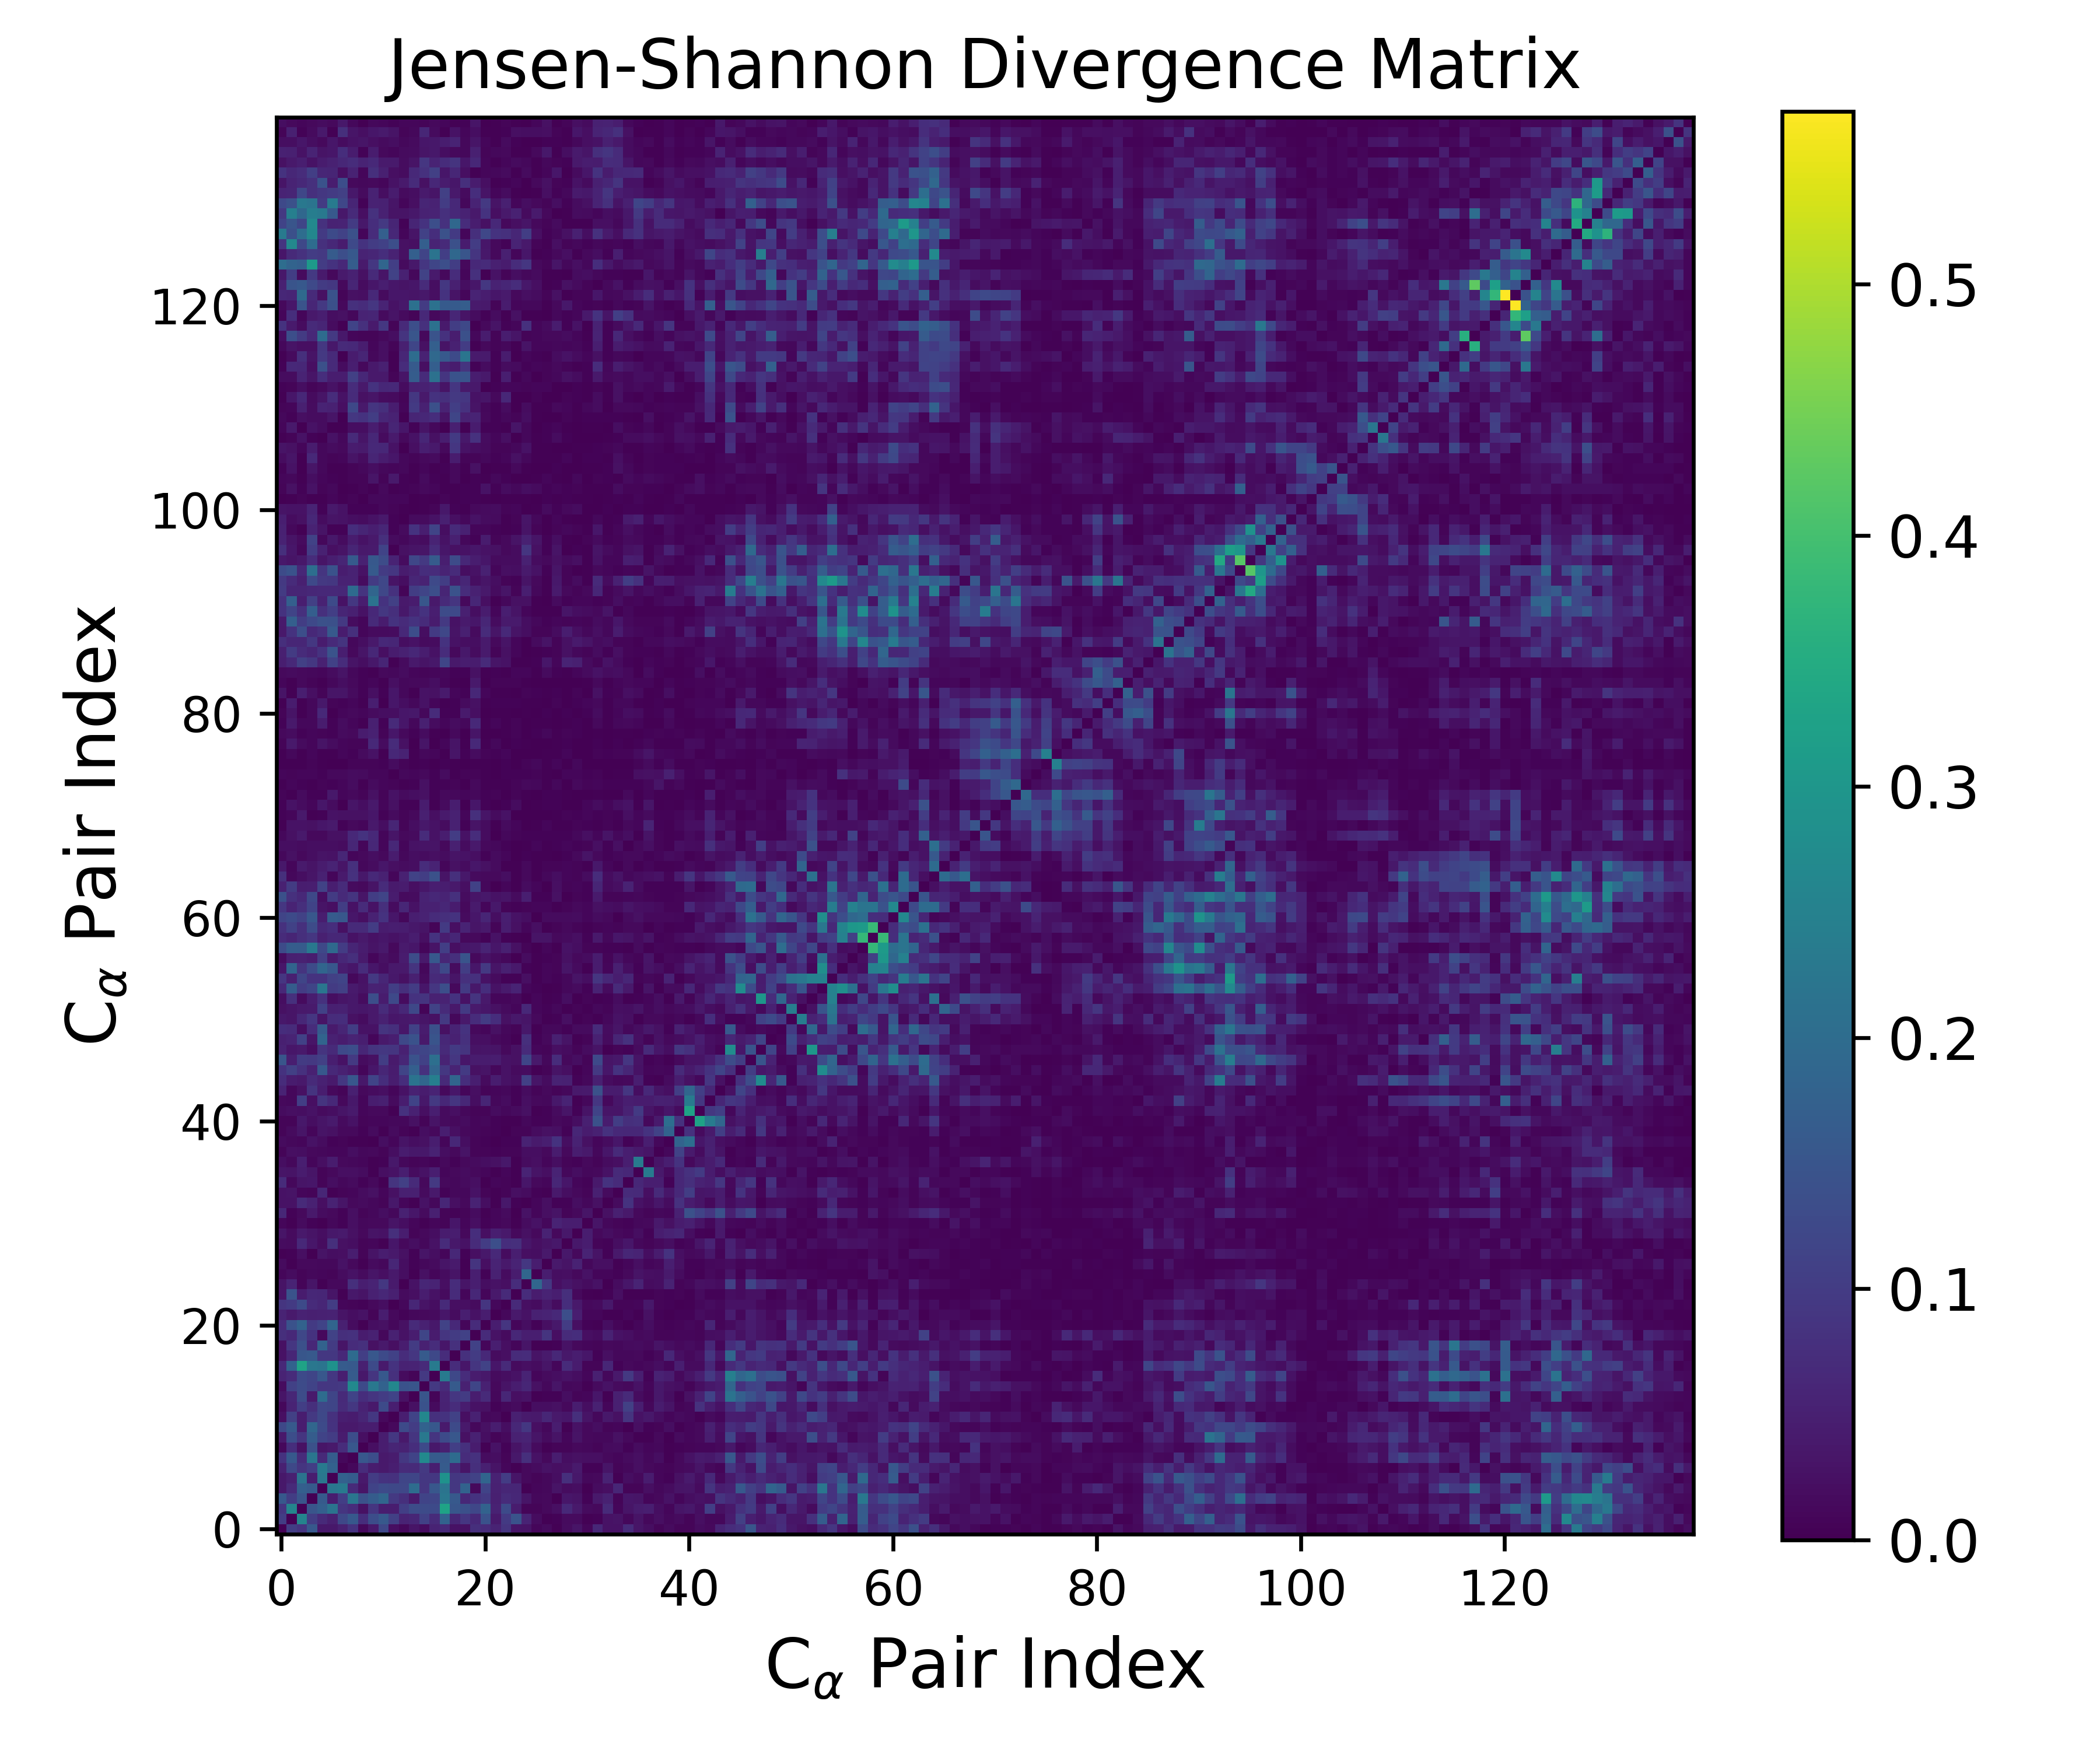

Data behind this chart, as committed beside it:
0.000000000000000000e+00, 1.028007049398419193e-01, 8.787051016238422996e-02, 1.570802056061203211e-01, 3.559605196451644249e-02, 3.695369409863599047e-02, 5.286178314425727526e-02, 8.427917878716756350e-02, 1.285810388673669022e-02, 3.843163200334542146e-02, 1.226149042096676411e-01, 2.439276687462272816e-02, 1.306811828819254805e-02, 3.274436850054283921e-02, 1.929013029880516372e-02, 5.702968148543632182e-02, 6.539260357267204227e-02, 2.709120700985369681e-02, 2.664013325001200402e-02, 7.631226907028018647e-02, 6.975802217988318066e-02, 5.755224508014843143e-02, 8.682297882269739142e-02, 3.331088472652665722e-02
1.028007049398419193e-01, 0.000000000000000000e+00, 2.570104939530318822e-01, 1.040787252465709412e-01, 6.758768473346685179e-02, 4.901829443220671184e-02, 1.227207447642230803e-01, 1.570114887794522573e-01, 7.398823042815624862e-02, 1.340862956631246605e-01, 1.584695969673879379e-01, 1.087367286641871822e-01, 5.767825856473939028e-02, 6.190405023723216660e-02, 1.102624269826720932e-01, 6.904869223209092466e-02, 1.779174955454155271e-01, 6.162416087959330518e-02, 8.915094537744008840e-02, 6.470034411929262430e-02, 1.440578640545855382e-01, 4.083792901729516728e-02, 9.683022643803650131e-02, 1.465475256550405891e-01
8.787051016238422996e-02, 2.570104939530318822e-01, 0.000000000000000000e+00, 1.496792282609432645e-01, 1.725058494846754276e-01, 2.169902845210023301e-01, 8.875889565963131222e-02, 7.259255532468741889e-02, 2.655536022815637234e-02, 8.667395225322657715e-02, 4.643324409893506699e-02, 4.567291341595117876e-02, 1.045300250855846491e-01, 1.331741567425266393e-01, 1.308265100121985547e-01, 1.281738979302389225e-01, 3.291643574139939132e-01, 1.524012867678502803e-01, 1.394836713609496071e-01, 1.215798882566318934e-01, 1.780107522430930123e-01, 5.532266043183705490e-02, 1.288078106739288520e-01, 4.434946341793293001e-02
1.570802056061203211e-01, 1.040787252465709412e-01, 1.496792282609432645e-01, 0.000000000000000000e+00, 1.610124058323891827e-01, 4.458878298548273056e-02, 1.053978729868936953e-01, 2.226587566474242386e-01, 1.415780752651895347e-01, 1.646071940133448375e-01, 1.868252215144518003e-01, 9.502464860045621575e-02, 7.609643642035186784e-02, 4.019062184338811211e-02, 1.136868526937325208e-01, 1.195989356342525151e-01, 2.251526077894041022e-01, 1.584605609195434417e-01, 6.257463863932075099e-02, 8.441247295595852296e-02, 9.721352901463209406e-02, 5.089861629804091209e-02, 6.996800494668842241e-02, 6.393380671199000442e-02
3.559605196451644249e-02, 6.758768473346685179e-02, 1.725058494846754276e-01, 1.610124058323891827e-01, 0.000000000000000000e+00, 2.257535452676733556e-01, 2.339493891307911910e-01, 6.677688718564564474e-02, 3.156849788060301504e-02, 1.151340583411691598e-01, 1.274588824030564171e-01, 1.231411737068093815e-01, 1.199907928661739231e-01, 2.008230161418499971e-01, 9.098004331772309439e-02, 1.552259236206283699e-01, 2.185591101926431523e-01, 9.305041453368445570e-02, 1.798586384973143992e-01, 1.395253686985304352e-02, 1.144837929552611211e-01, 5.195546203014184822e-02, 6.163098389813230493e-02, 6.020725892204620289e-02
3.695369409863599047e-02, 4.901829443220671184e-02, 2.169902845210023301e-01, 4.458878298548273056e-02, 2.257535452676733556e-01, 0.000000000000000000e+00, 1.771089316321811380e-01, 1.644973650893655770e-01, 3.842830709590180915e-02, 1.020244177825206516e-01, 8.425863738878192066e-02, 8.000162527998913586e-02, 1.189484861677932714e-01, 1.180744571617756561e-01, 9.188523092904345158e-02, 9.141552546334620610e-02, 2.904617283070819456e-01, 9.156984772257295568e-02, 9.878276294769688937e-02, 1.127908833185664456e-01, 1.822851387308478399e-01, 5.535267551731460484e-02, 1.000853138361912364e-01, 3.172071082401645842e-02
5.286178314425727526e-02, 1.227207447642230803e-01, 8.875889565963131222e-02, 1.053978729868936953e-01, 2.339493891307911910e-01, 1.771089316321811380e-01, 0.000000000000000000e+00, 1.260320827075329941e-02, 7.163879503773185053e-02, 4.396802593176954432e-02, 3.813444240607384572e-02, 4.766234891185498757e-02, 6.893085734328249781e-02, 6.710035522601742741e-02, 9.414508248140390778e-02, 4.734495596584745170e-02, 1.626331207573520343e-01, 6.638931721133296826e-02, 3.288015896625463147e-02, 7.759082587142207554e-02, 4.914145219711078816e-02, 3.000464390614370966e-02, 9.212320902949624329e-03, 2.955940629621637162e-03
8.427917878716756350e-02, 1.570114887794522573e-01, 7.259255532468741889e-02, 2.226587566474242386e-01, 6.677688718564564474e-02, 1.644973650893655770e-01, 1.260320827075329941e-02, 0.000000000000000000e+00, 1.534017695175868834e-01, 1.346229086281029996e-01, 3.973677655968764488e-02, 4.397225881700715655e-02, 9.286968906410257574e-02, 1.151641988256789928e-01, 2.706050858634120315e-01, 1.635585539116803377e-01, 1.581304772127629932e-01, 1.994562347159947180e-01, 7.238730695354093914e-02, 8.116102072243723542e-02, 1.994350856835428940e-02, 2.093115338747241969e-02, 8.626434914503405826e-03, 3.669937146101791975e-02
1.285810388673669022e-02, 7.398823042815624862e-02, 2.655536022815637234e-02, 1.415780752651895347e-01, 3.156849788060301504e-02, 3.842830709590180915e-02, 7.163879503773185053e-02, 1.534017695175868834e-01, 0.000000000000000000e+00, 2.427058791534003959e-02, 4.653331152002548182e-02, 5.862454548508040653e-02, 5.507149268152584931e-02, 7.417959790114041219e-02, 1.274730837605807798e-01, 3.640739535611773464e-02, 4.912289868111093666e-02, 1.059946175839173305e-01, 7.789124955310627874e-02, 4.331485316246855288e-02, 3.971765856238740865e-03, 2.688962959494923394e-02, 5.353970973039975413e-03, 3.017215827735214573e-02
3.843163200334542146e-02, 1.340862956631246605e-01, 8.667395225322657715e-02, 1.646071940133448375e-01, 1.151340583411691598e-01, 1.020244177825206516e-01, 4.396802593176954432e-02, 1.346229086281029996e-01, 2.427058791534003959e-02, 0.000000000000000000e+00, 4.539918743743903695e-02, 9.269551944569841273e-02, 3.785493413907326660e-02, 8.871209353883292847e-02, 2.280755478498880107e-01, 8.720545726049373780e-02, 1.268286998399645038e-01, 1.543773961792132554e-01, 2.450970891089439968e-02, 5.136278182969725853e-02, 2.208803153351228399e-02, 7.387952102312782959e-03, 1.372440726367514519e-02, 5.168653012266268693e-02
1.226149042096676411e-01, 1.584695969673879379e-01, 4.643324409893506699e-02, 1.868252215144518003e-01, 1.274588824030564171e-01, 8.425863738878192066e-02, 3.813444240607384572e-02, 3.973677655968764488e-02, 4.653331152002548182e-02, 4.539918743743903695e-02, 0.000000000000000000e+00, 1.354648812447110766e-02, 1.267425559430197246e-01, 1.001238432254529659e-01, 1.783925545677398639e-01, 1.561476532005030560e-01, 4.031130440814325450e-02, 1.284181884963172537e-01, 3.843526543916086363e-02, 1.173948037487541896e-02, 2.558423559710442177e-02, 4.456905444418749612e-02, 2.140087368368990065e-02, 6.253916606504215936e-02
2.439276687462272816e-02, 1.087367286641871822e-01, 4.567291341595117876e-02, 9.502464860045621575e-02, 1.231411737068093815e-01, 8.000162527998913586e-02, 4.766234891185498757e-02, 4.397225881700715655e-02, 5.862454548508040653e-02, 9.269551944569841273e-02, 1.354648812447110766e-02, 0.000000000000000000e+00, 4.830118912084061661e-02, 1.145533829863669001e-01, 2.630722823786085240e-01, 7.809508668817900789e-02, 8.408851172632458848e-02, 1.105632547138767491e-01, 2.333101616566735786e-02, 5.152264570974773167e-02, 1.181034235677871740e-02, 1.480919336694566657e-02, 2.016438315111794902e-03, 5.076371770165831465e-02
1.306811828819254805e-02, 5.767825856473939028e-02, 1.045300250855846491e-01, 7.609643642035186784e-02, 1.199907928661739231e-01, 1.189484861677932714e-01, 6.893085734328249781e-02, 9.286968906410257574e-02, 5.507149268152584931e-02, 3.785493413907326660e-02, 1.267425559430197246e-01, 4.830118912084061661e-02, 0.000000000000000000e+00, 2.613560771338546002e-02, 1.435914612515755140e-01, 1.721229286033476580e-02, 5.443746365852218660e-02, 7.284479066456915619e-02, 4.573277179141387039e-02, 2.690068066560976148e-02, 2.520809584395278247e-02, 4.698028102736130293e-03, 1.318918848905727831e-02, 1.670879401792101093e-02
3.274436850054283921e-02, 6.190405023723216660e-02, 1.331741567425266393e-01, 4.019062184338811211e-02, 2.008230161418499971e-01, 1.180744571617756561e-01, 6.710035522601742741e-02, 1.151641988256789928e-01, 7.417959790114041219e-02, 8.871209353883292847e-02, 1.001238432254529659e-01, 1.145533829863669001e-01, 2.613560771338546002e-02, 0.000000000000000000e+00, 1.498013972742196775e-01, 7.396526270345230199e-03, 5.566220821646540584e-02, 9.015942579367519638e-02, 9.895509344435200749e-02, 4.490840397142057544e-02, 6.698657119969217422e-02, 1.125472959840231706e-02, 6.085287469645432601e-02, 2.301202850422604668e-02
1.929013029880516372e-02, 1.102624269826720932e-01, 1.308265100121985547e-01, 1.136868526937325208e-01, 9.098004331772309439e-02, 9.188523092904345158e-02, 9.414508248140390778e-02, 2.706050858634120315e-01, 1.274730837605807798e-01, 2.280755478498880107e-01, 1.783925545677398639e-01, 2.630722823786085240e-01, 1.435914612515755140e-01, 1.498013972742196775e-01, 0.000000000000000000e+00, 9.481351459110985702e-02, 6.711956127637921932e-02, 1.601093379280257023e-01, 5.261841536545816544e-02, 1.179581117159315962e-01, 5.183120464568857083e-02, 1.374840979461683897e-02, 3.083354101410751280e-02, 4.564982200160642295e-02
5.702968148543632182e-02, 6.904869223209092466e-02, 1.281738979302389225e-01, 1.195989356342525151e-01, 1.552259236206283699e-01, 9.141552546334620610e-02, 4.734495596584745170e-02, 1.635585539116803377e-01, 3.640739535611773464e-02, 8.720545726049373780e-02, 1.561476532005030560e-01, 7.809508668817900789e-02, 1.721229286033476580e-02, 7.396526270345230199e-03, 9.481351459110985702e-02, 0.000000000000000000e+00, 2.315576819356088834e-01, 1.223461964956089887e-01, 7.137318356934427288e-02, 4.423411305404394839e-02, 3.761145358479867779e-02, 1.594880539355145177e-02, 2.138666066815678168e-02, 2.740411455269371396e-02
6.539260357267204227e-02, 1.779174955454155271e-01, 3.291643574139939132e-01, 2.251526077894041022e-01, 2.185591101926431523e-01, 2.904617283070819456e-01, 1.626331207573520343e-01, 1.581304772127629932e-01, 4.912289868111093666e-02, 1.268286998399645038e-01, 4.031130440814325450e-02, 8.408851172632458848e-02, 5.443746365852218660e-02, 5.566220821646540584e-02, 6.711956127637921932e-02, 2.315576819356088834e-01, 0.000000000000000000e+00, 7.302194605213861711e-02, 3.469278621243573196e-02, 8.679714044111244697e-02, 1.123282457552964297e-01, 3.525509968566910290e-02, 6.879189669982535560e-02, 1.673216441264442633e-02
2.709120700985369681e-02, 6.162416087959330518e-02, 1.524012867678502803e-01, 1.584605609195434417e-01, 9.305041453368445570e-02, 9.156984772257295568e-02, 6.638931721133296826e-02, 1.994562347159947180e-01, 1.059946175839173305e-01, 1.543773961792132554e-01, 1.284181884963172537e-01, 1.105632547138767491e-01, 7.284479066456915619e-02, 9.015942579367519638e-02, 1.601093379280257023e-01, 1.223461964956089887e-01, 7.302194605213861711e-02, 0.000000000000000000e+00, 7.824354552161083554e-02, 9.802906057091523295e-02, 6.445766740651016902e-02, 1.904102712159730371e-02, 2.401232539169629795e-02, 6.991401228173124704e-02
2.664013325001200402e-02, 8.915094537744008840e-02, 1.394836713609496071e-01, 6.257463863932075099e-02, 1.798586384973143992e-01, 9.878276294769688937e-02, 3.288015896625463147e-02, 7.238730695354093914e-02, 7.789124955310627874e-02, 2.450970891089439968e-02, 3.843526543916086363e-02, 2.333101616566735786e-02, 4.573277179141387039e-02, 9.895509344435200749e-02, 5.261841536545816544e-02, 7.137318356934427288e-02, 3.469278621243573196e-02, 7.824354552161083554e-02, 0.000000000000000000e+00, 1.103505537068464604e-01, 9.069805110683507726e-03, 4.848418881403260966e-02, 2.421301017002133737e-02, 1.022622539850866208e-02
7.631226907028018647e-02, 6.470034411929262430e-02, 1.215798882566318934e-01, 8.441247295595852296e-02, 1.395253686985304352e-02, 1.127908833185664456e-01, 7.759082587142207554e-02, 8.116102072243723542e-02, 4.331485316246855288e-02, 5.136278182969725853e-02, 1.173948037487541896e-02, 5.152264570974773167e-02, 2.690068066560976148e-02, 4.490840397142057544e-02, 1.179581117159315962e-01, 4.423411305404394839e-02, 8.679714044111244697e-02, 9.802906057091523295e-02, 1.103505537068464604e-01, 0.000000000000000000e+00, 7.102511495662960916e-02, 2.817058970476806271e-02, 1.753105115994512200e-02, 6.416721722581474052e-02
6.975802217988318066e-02, 1.440578640545855382e-01, 1.780107522430930123e-01, 9.721352901463209406e-02, 1.144837929552611211e-01, 1.822851387308478399e-01, 4.914145219711078816e-02, 1.994350856835428940e-02, 3.971765856238740865e-03, 2.208803153351228399e-02, 2.558423559710442177e-02, 1.181034235677871740e-02, 2.520809584395278247e-02, 6.698657119969217422e-02, 5.183120464568857083e-02, 3.761145358479867779e-02, 1.123282457552964297e-01, 6.445766740651016902e-02, 9.069805110683507726e-03, 7.102511495662960916e-02, 0.000000000000000000e+00, 4.654857449946956521e-02, 8.762862724183895224e-02, 1.002208798316387567e-02
5.755224508014843143e-02, 4.083792901729516728e-02, 5.532266043183705490e-02, 5.089861629804091209e-02, 5.195546203014184822e-02, 5.535267551731460484e-02, 3.000464390614370966e-02, 2.093115338747241969e-02, 2.688962959494923394e-02, 7.387952102312782959e-03, 4.456905444418749612e-02, 1.480919336694566657e-02, 4.698028102736130293e-03, 1.125472959840231706e-02, 1.374840979461683897e-02, 1.594880539355145177e-02, 3.525509968566910290e-02, 1.904102712159730371e-02, 4.848418881403260966e-02, 2.817058970476806271e-02, 4.654857449946956521e-02, 0.000000000000000000e+00, 1.309404321542804832e-02, 3.834811273149505567e-02
8.682297882269739142e-02, 9.683022643803650131e-02, 1.288078106739288520e-01, 6.996800494668842241e-02, 6.163098389813230493e-02, 1.000853138361912364e-01, 9.212320902949624329e-03, 8.626434914503405826e-03, 5.353970973039975413e-03, 1.372440726367514519e-02, 2.140087368368990065e-02, 2.016438315111794902e-03, 1.318918848905727831e-02, 6.085287469645432601e-02, 3.083354101410751280e-02, 2.138666066815678168e-02, 6.879189669982535560e-02, 2.401232539169629795e-02, 2.421301017002133737e-02, 1.753105115994512200e-02, 8.762862724183895224e-02, 1.309404321542804832e-02, 0.000000000000000000e+00, 6.777729852922845244e-02
3.331088472652665722e-02, 1.465475256550405891e-01, 4.434946341793293001e-02, 6.393380671199000442e-02, 6.020725892204620289e-02, 3.172071082401645842e-02, 2.955940629621637162e-03, 3.669937146101791975e-02, 3.017215827735214573e-02, 5.168653012266268693e-02, 6.253916606504215936e-02, 5.076371770165831465e-02, 1.670879401792101093e-02, 2.301202850422604668e-02, 4.564982200160642295e-02, 2.740411455269371396e-02, 1.673216441264442633e-02, 6.991401228173124704e-02, 1.022622539850866208e-02, 6.416721722581474052e-02, 1.002208798316387567e-02, 3.834811273149505567e-02, 6.777729852922845244e-02, 0.000000000000000000e+00
2.939638399527040938e-02, 5.707589511700940366e-02, 7.501750352671541014e-03, 3.134052084524017318e-02, 3.105850995115468170e-03, 1.390656677360493747e-02, 1.339842196043194295e-02, 7.699431309649687472e-02, 4.727218108902185578e-02, 5.766645043948264576e-02, 9.242923731122153208e-02, 4.062074866934434897e-02, 1.497132460708140234e-03, 2.706782879691779775e-02, 6.171069034623815480e-02, 5.725567520257343612e-02, 2.259357595225548743e-02, 7.155812343198177106e-02, 3.222536733604224046e-02, 4.822855479085514513e-02, 2.060434204231559319e-02, 2.845724830059765884e-02, 2.417770317037465366e-02, 7.202711835542549568e-02
1.046877461905434611e-02, 1.887848591215880376e-02, 7.867683358262224022e-03, 1.193726336565610092e-02, 9.050838364540248968e-03, 6.957227838259033223e-03, 1.998867870090935764e-02, 2.761465205395358807e-02, 1.563802637098896803e-02, 3.233233736478999948e-02, 2.401836065681128840e-02, 3.953637639820625771e-02, 2.086519296618474101e-02, 3.677404818045135540e-03, 2.579975304250023763e-02, 1.075863941743472607e-02, 1.831483901646666773e-02, 2.911816194005042990e-02, 4.083932580005063262e-03, 4.788819197605147238e-02, 4.769614801446894238e-03, 5.267224110854035191e-02, 1.873866429261652339e-02, 4.259448498224816665e-02
1.592525439562848463e-02, 4.310364687183952659e-03, 1.395348367137742851e-02, 1.544405486891154908e-02, 1.297419837628974171e-02, 1.220142027570737808e-02, 2.799481450166384222e-02, 1.360460527257953411e-02, 3.013072952910837796e-03, 1.620443167619830052e-02, 1.256844124685856275e-02, 6.192263621005624635e-02, 2.028869934850511050e-02, 6.016096987328340036e-03, 1.307146976213251731e-02, 1.633839365737772484e-02, 3.315579558329288801e-02, 4.043712846126966409e-02, 3.999356828951378812e-03, 8.512379758275685770e-02, 2.234294046376159720e-02, 5.732375759772092433e-02, 3.816931591515140137e-02, 5.636183089078913161e-02
2.672588113700324376e-03, 5.890317956629115281e-03, 2.310066903304258679e-02, 1.000111940329255359e-03, 2.973256318824519379e-02, 2.085015878610333925e-02, 2.249466150011712393e-02, 4.599802211384412115e-02, 8.319405687354003778e-03, 2.979392338089992612e-02, 4.643775450656113801e-02, 3.985665672908098728e-02, 2.506027106081973668e-02, 5.392151442182435174e-03, 3.114526225215806174e-02, 2.017775245609712900e-02, 1.000341243362900395e-02, 6.301996573523316325e-02, 6.371298826939239372e-03, 2.441891811516658933e-02, 3.634121264005731045e-02, 6.454370217192345605e-02, 1.799603534752567888e-02, 4.754518741535520426e-02
1.883347512454905046e-02, 1.649979233316262173e-02, 6.452655719859430594e-02, 3.522466595329198230e-02, 1.843135658520620931e-02, 7.758364655424399015e-02, 2.620897703497167275e-02, 2.111315470172068706e-02, 6.965607692432986345e-03, 9.102477826818340667e-03, 3.566155807078962795e-03, 3.363501372941984924e-02, 1.409189518219657392e-02, 2.118496760398061105e-02, 1.153155676317257038e-02, 2.727680829789760203e-02, 6.902875793553321648e-02, 3.597837881139337446e-02, 2.717135062706844961e-02, 7.100066091487929054e-02, 1.020846408978872827e-01, 1.368622625772638324e-01, 7.342598598426908207e-02, 7.637188001240564905e-02
3.230135587405144615e-02, 1.700351215994816423e-02, 3.855272507841798341e-02, 2.937493027876825202e-02, 2.167843529851892076e-02, 3.619654435834001455e-02, 4.109681064187541144e-02, 2.538331246834409430e-02, 1.546347484812136790e-02, 3.029067600397238741e-02, 2.887003264653320578e-02, 7.703852759748719414e-02, 4.660263724080722370e-02, 7.224939082709323432e-03, 1.413955131440007042e-02, 2.210039508340106915e-02, 4.237274195036591640e-02, 4.571128816850180548e-02, 1.503510271001369698e-02, 7.505475828876581601e-02, 2.375491627168144562e-02, 4.855002863054667939e-02, 3.992521049267547945e-02, 1.464293992133873339e-02
9.864154597190305865e-03, 4.072661597360434545e-03, 1.644696234069774332e-02, 5.549048669715425479e-03, 1.054132141107039840e-03, 1.173281702059768457e-02, 5.629510540143067322e-03, 2.225263936099493994e-02, 1.310395786185559672e-02, 1.435832964163673460e-02, 1.482777740259192539e-02, 3.049122005051232639e-02, 2.182167369391727063e-02, 9.336120775272994943e-03, 4.431309975782646120e-03, 9.608086145215201032e-03, 7.277951725679270532e-03, 3.418864673562204554e-02, 9.330867640844002497e-03, 2.306298163929907524e-02, 5.941048040193937577e-03, 9.087403134543738104e-03, 1.468785332709057062e-02, 4.365331037706731906e-03
6.278702496201746253e-02, 5.785550619824129936e-03, 1.552769337935328182e-02, 3.960696916175582977e-02, 1.969526395441317454e-02, 1.526282167737336333e-02, 4.533773583824456284e-03, 2.244331211404438503e-02, 8.210109480021751671e-03, 1.154342780906025129e-02, 2.200340138531022699e-02, 1.326066110074641813e-02, 5.145873812205323944e-02, 3.531860967467296414e-02, 1.597027669497626950e-02, 5.058790941433309596e-02, 8.275893911878768119e-03, 6.020398137768747521e-03, 8.557800677035874368e-03, 1.994959423499176321e-02, 3.765264853905472744e-03, 1.059830327524929026e-02, 1.728943280628434179e-02, 1.446397798050629577e-03
2.780511122734993096e-02, 2.756246935427545536e-02, 6.712569956090777556e-02, 5.187401542715008168e-02, 2.408658548752655101e-02, 5.465066746190060110e-02, 3.179866438232040876e-02, 1.538338183249851610e-02, 1.644721399237294990e-02, 1.140097338134221996e-02, 7.666583064154089411e-03, 3.579146000632622143e-02, 9.271120256392161724e-03, 3.457505492757872306e-03, 2.783687270650194584e-02, 1.144132402536159575e-02, 6.003577935521102471e-02, 2.386096589740891588e-02, 1.427858712327659957e-02, 5.374854449810067408e-02, 2.147229878311347415e-02, 3.084986565609627775e-03, 3.661483548863596338e-02, 5.637935968846523142e-03
2.720353570689452646e-02, 2.961967305888712348e-02, 9.553827783109231087e-03, 7.429178119351160722e-03, 6.093905482779128635e-02, 3.612144081576348399e-03, 7.969699248475568473e-03, 9.373132556127844461e-03, 1.831601939928609313e-02, 2.508805492219660579e-02, 1.041342395934640591e-02, 2.505649512555087680e-02, 5.032897131957594222e-02, 4.941252565905568384e-02, 1.575558598957696455e-02, 3.819922125922517453e-02, 5.880606683749125922e-03, 1.164672108409683590e-02, 1.163530731386664373e-02, 2.686874114012505199e-02, 7.752658487892615143e-03, 3.725718944107111758e-03, 8.839451417401434502e-03, 2.368249743838483912e-02
6.997536987365637895e-02, 1.322150173707261830e-02, 3.216512041795413501e-02, 3.537011885812661044e-02, 8.311705871956088024e-03, 2.179415198239230411e-02, 1.324060694172816965e-02, 1.626950275110485358e-02, 6.399425366241581585e-03, 1.353467378486432511e-02, 1.947338155546956238e-03, 8.577426203018080619e-02, 1.075703446790773482e-01, 6.733213841665745825e-02, 1.549732653648114127e-02, 9.390459556908170580e-02, 1.408947103691118863e-02, 1.121580233037372358e-02, 1.744442537600642690e-02, 2.285285134871604951e-02, 1.760576734499103057e-03, 9.418607109909856237e-03, 8.164093291011536788e-03, 3.959383565309991006e-03
3.123550070118698632e-02, 2.992609365153504897e-02, 4.429186580158905873e-02, 3.178433530106544724e-02, 7.076453477120115028e-03, 1.356741452871373411e-02, 2.405417152880792372e-02, 2.237466779897297198e-02, 1.899872494558611444e-02, 3.627008908926547450e-03, 2.300546584555851481e-02, 2.780906812513448886e-02, 4.755630731814833312e-02, 1.798170989227875632e-02, 2.712171181586512173e-02, 4.871726185928559882e-02, 9.420365575291316310e-03, 1.529228334511995892e-02, 1.951759512028866314e-02, 1.347015112020139536e-02, 1.001168519328851647e-02, 2.560157989507880986e-03, 1.047594455042848670e-02, 3.453757504965321301e-03
2.085862630310265572e-02, 1.189052607618074769e-02, 4.792567603890565686e-02, 1.087287810040840630e-02, 2.231966645073264061e-02, 4.341356380271005344e-02, 1.537499746240262623e-02, 1.252910710831232032e-02, 1.090203218343474730e-02, 3.411990855679614566e-03, 4.755661958028217090e-03, 3.683106897746237646e-02, 1.167092488496332056e-02, 8.334434414683946843e-03, 1.047513192750008232e-02, 4.556178607341790712e-03, 1.380826271618818858e-02, 5.446320317697677348e-03, 1.406212160680349842e-02, 1.691171447263630639e-02, 2.170215979815687604e-02, 2.538440823625489479e-02, 3.608909104379193211e-02, 2.784400427803434847e-03
6.948207628349874383e-03, 2.261792664798453062e-02, 2.054100193325071946e-02, 1.432351916740392216e-02, 1.166327811884984404e-02, 9.275709832210625103e-03, 1.013447204245923258e-02, 2.066487886315390710e-02, 1.258532598765670085e-02, 1.438390505708544813e-02, 7.356917920172904163e-03, 2.100207623410356786e-02, 4.332151620351203103e-02, 3.604923944790815876e-02, 3.574631473785528507e-02, 5.527489520889792424e-02, 2.155440342252656211e-02, 1.431057441993254485e-02, 2.995162741264388931e-02, 6.969269453578601919e-03, 7.151900188590185233e-03, 6.361671679033269015e-03, 7.688643543911196677e-03, 6.737191555959948230e-03
1.758416569179884620e-02, 1.259630613856167064e-02, 1.083856946586686867e-02, 2.686485717466048292e-02, 1.974982258269920160e-02, 5.573981299545420140e-03, 7.134151981656099324e-03, 4.101256912824447279e-03, 2.705366998848628222e-03, 2.131758706787939897e-03, 2.160444021028221431e-02, 9.304599666629368229e-03, 3.071853141786996463e-02, 2.008290549511566533e-02, 2.482346844623883192e-02, 4.480949570598582316e-02, 1.094005938405745101e-02, 6.381819033489495585e-02, 2.061247109723032128e-02, 7.424735696467803583e-03, 5.413894064283486345e-03, 2.149806201086816668e-03, 6.307748007143960077e-03, 6.254293558616625358e-03
7.415920383611302770e-03, 1.596384171404901381e-02, 3.278269067970036171e-02, 1.045369017741600015e-02, 3.049281725021987105e-02, 2.582545336396982125e-02, 1.398150568621509167e-02, 1.484951842689426725e-02, 4.725666094164954374e-03, 1.629931030746524512e-02, 2.964693654554346504e-03, 1.663357793464565609e-02, 7.188031955270880735e-03, 2.477218608745539868e-03, 2.115550609170391630e-02, 1.354085730638253902e-02, 4.848176100422980916e-02, 2.357866914448877166e-02, 1.468376934736915183e-02, 8.900226150843369710e-03, 6.921077146138226825e-03, 5.962375805645370522e-03, 5.206035026730038238e-04, 7.379652837625837181e-03
8.445904102347075865e-03, 7.490310987264015355e-03, 3.561350886473654137e-02, 2.090604325604209293e-02, 3.289005561420138557e-02, 4.098340346420004110e-02, 1.667132550478687275e-02, 2.784531787753919893e-02, 7.063392597118537709e-03, 9.272782073902936101e-03, 9.217563261284740170e-03, 1.182522211020858166e-02, 1.173250732962503699e-02, 2.570127566294896568e-02, 7.994106402488597093e-03, 3.070779444176418085e-02, 1.679419340044351755e-02, 1.363333496871686756e-02, 1.799985460143448471e-02, 8.897997582035554673e-03, 1.161520533921886998e-02, 4.828281303098854414e-03, 2.945239733963561472e-03, 2.484999108416073316e-03
1.885875451889095986e-02, 2.262963710112337115e-02, 2.105262375306968942e-02, 2.876954216406819517e-02, 1.557181623977809889e-02, 2.188380127922867971e-02, 3.182458219722485854e-02, 4.025062715742724201e-02, 1.011465784065754096e-02, 1.385852443321439718e-02, 1.532990633388722247e-02, 3.467689144931614814e-03, 8.173962859155661786e-02, 5.141022028947545008e-02, 2.229672880493173762e-02, 4.850052785432567432e-02, 1.777415365271544506e-02, 2.381407493738927836e-02, 1.116469534972712625e-02, 8.136492760664700008e-03, 8.410778895160451671e-03, 1.894111905871083412e-02, 1.197930106876650587e-02, 1.642116659038246607e-02
1.466060278677952522e-02, 1.254267528487718747e-02, 1.050643230373906334e-01, 2.348942327273676259e-02, 8.482343539025664902e-02, 6.446532742145330563e-02, 1.438087895109387698e-02, 3.741191540234328761e-02, 1.035357334598931145e-02, 4.569962602561919440e-02, 4.913905650606222031e-02, 1.574067012837123899e-02, 4.591006784203952029e-02, 1.135355094493033373e-01, 3.747749312661773774e-02, 9.343054075830369010e-02, 6.374230896571279892e-02, 8.750212569398502227e-02, 6.401879104713489865e-02, 2.106852305583057500e-02, 5.935615806706463771e-02, 1.185701716249965010e-02, 1.849300265151036099e-02, 5.442986830318533031e-03
5.593251518121331034e-02, 1.238037113234500934e-02, 2.570607515420332209e-02, 8.578030819924971351e-02, 4.469609959681822980e-02, 1.342891987184270837e-02, 7.677037741593389399e-03, 4.975836579790454683e-02, 1.411194093270074466e-02, 1.910134154260943046e-02, 2.324444103050856553e-02, 9.407953644087670500e-03, 2.670433997807964560e-02, 5.319744855510867565e-02, 4.404464343742903187e-02, 5.726186254531591413e-02, 1.448510577795315835e-02, 3.519082916275591277e-02, 9.056954711813669512e-03, 2.236125194046375067e-02, 7.107592418526605983e-03, 9.685150345258911747e-03, 1.133534055310927297e-02, 5.345475086517625235e-03
7.226252206114625043e-02, 4.433541681392889205e-02, 3.957748037996861729e-02, 6.678922861471224548e-02, 5.234937844519162164e-02, 4.138322959569815801e-02, 9.147171133414740141e-02, 1.552807740074851339e-01, 3.721579444141064758e-02, 1.155407628563145106e-01, 7.501113839632490843e-02, 4.612478692289932736e-02, 7.484369659472200897e-02, 2.168970504255133269e-01, 1.881905891102661210e-01, 2.447397281247870315e-01, 6.815687540707054959e-02, 1.857030297218273118e-01, 7.351732801318061616e-02, 4.799720480223122754e-02, 1.748991959625569373e-02, 4.461160551410975339e-02, 2.707471048883208775e-02, 2.119691301317178783e-02
8.330555945275879004e-02, 1.077738356906746270e-01, 8.180356335363224429e-02, 5.236568327990893251e-02, 1.564262768215454458e-01, 6.580809171642117150e-02, 5.141720194966873519e-02, 4.120635650197605054e-02, 9.761823787724980064e-03, 3.423743864609260501e-02, 6.180862494177308264e-02, 4.350233744577711864e-02, 1.161811834274134869e-01, 1.732053085165762563e-01, 8.159595125555822726e-02, 1.880681987722137016e-01, 9.289848245769576074e-02, 5.700865185340559665e-02, 9.754292193345005801e-02, 2.642091781247348295e-02, 2.954322009493147785e-02, 1.139599143699278165e-02, 2.742078385221403264e-02, 1.738713450194430410e-02
1.501492839267655754e-01, 4.681129395992413705e-02, 9.933431869997419450e-02, 9.453622905109267116e-02, 1.078629539094556888e-01, 4.801243752443618007e-02, 2.789105549253089594e-02, 9.417371551046745115e-02, 1.885423793121230110e-02, 2.460327420356550263e-02, 1.035315755210377414e-01, 4.067633449238816645e-02, 6.138066036728600378e-02, 1.433312471325881854e-01, 1.096954350723353816e-01, 2.078138360556041064e-01, 5.756588802061468613e-02, 8.997834080967630210e-02, 3.531392051776618968e-02, 4.309285247831307758e-02, 4.333250123628294009e-02, 4.477044195001794735e-02, 2.735656328743915275e-02, 2.623112238420481634e-02
5.415891033964725931e-02, 3.542020185807568528e-02, 3.901600290781279123e-02, 2.085732388148072922e-02, 8.602482223598775790e-02, 6.829821591703384709e-02, 1.258766960359958276e-01, 1.351087160646367580e-01, 6.110557454923037923e-02, 8.572774816696621114e-02, 9.189189022834823306e-02, 8.884552880529111851e-02, 5.271636679385697383e-02, 1.128503851327735397e-01, 1.194906511994826143e-01, 1.318351560209963802e-01, 6.729998775804282851e-02, 9.613791121836406939e-02, 8.523174403205849292e-02, 3.025879326337323899e-02, 3.220453060372305970e-02, 3.075507324015458802e-02, 1.487480752639196678e-02, 2.582844592325828775e-02
5.027451577821341611e-02, 5.738261372701772278e-02, 1.105125710145161699e-01, 3.163828964090460022e-02, 1.822939186087014218e-01, 5.132372258165779355e-02, 4.247629447669794278e-02, 5.756817146169506544e-02, 4.839289327665216578e-02, 9.871253288607263060e-03, 3.844108790386267793e-02, 4.883142341390610958e-02, 1.225144215613360316e-01, 1.441223539705930590e-01, 3.895107437314875715e-02, 1.474917548953204871e-01, 6.260522013872465985e-02, 5.210571005712859999e-02, 7.970624552031388421e-02, 2.317594108169428180e-02, 2.272980550609331532e-02, 1.433471411232107619e-02, 1.001534732281912470e-02, 3.555329817777938117e-03
7.406112966844533019e-02, 7.004711185921544403e-02, 2.089020442533467276e-02, 7.144099572091527905e-02, 1.605711694011497936e-01, 4.119752374015719226e-02, 5.913649448716794266e-02, 1.024544217497800891e-01, 2.859401794498940899e-02, 2.867835812106944021e-02, 8.600594964429368605e-02, 7.570562323454847753e-02, 3.370870416459819524e-02, 1.096929078848952743e-01, 4.236321718412324605e-02, 1.392376690459422028e-01, 2.659779065140117568e-02, 5.646954302971207706e-02, 8.332711327709337035e-02, 1.508856250739796720e-02, 9.128052619004862339e-03, 2.454729951953068048e-02, 1.199084155354691525e-02, 8.675111008810984167e-03
3.727589306437878447e-02, 3.315762864084775829e-02, 6.392083741039128464e-02, 9.107936031278945910e-02, 3.102030562964159383e-02, 7.263537264244313008e-02, 7.341947013117647303e-02, 2.483492781724202722e-02, 1.846832149032658424e-02, 3.984158327479777467e-02, 5.131791459072315015e-02, 3.510097295958428815e-02, 3.758729488049564887e-02, 3.861340241137477952e-02, 3.119060362821415161e-02, 2.547056472179599906e-02, 9.455284407854061546e-02, 1.127856724443434058e-02, 3.917090527634836672e-02, 7.313480680641783194e-02, 9.912745231732132678e-02, 7.475978026311767832e-02, 2.455639509971708351e-02, 3.706420463063308385e-02
2.610429828147618758e-02, 3.214773579788500479e-02, 3.942813538630154935e-02, 4.153206733385534505e-02, 1.094342423068723480e-01, 4.911075685220005899e-02, 5.265519811231986202e-02, 3.575277495233981223e-02, 3.365957676728935366e-02, 3.781017024074812688e-02, 6.944736396721200300e-02, 4.344937707567266688e-02, 6.289674461884228740e-02, 1.228811805635492416e-01, 6.924980686594226637e-03, 1.125214352819558089e-01, 6.807592533391808309e-02, 3.984352052963746615e-02, 9.591924173355302619e-02, 4.212000004750689891e-02, 3.471127905368853045e-02, 2.525174976181863637e-02, 1.558847052531445176e-02, 9.022333992124854929e-03
2.050674667985052588e-02, 7.865277338180187705e-02, 1.732409220712549311e-02, 4.652502702204566049e-02, 8.134333804819680880e-02, 2.008353875959262985e-02, 3.152906491411878315e-02, 3.769390038652530028e-02, 1.995871938703145873e-02, 1.370002564425869818e-01, 4.391146386148247344e-02, 1.251314066051929796e-01, 1.972246238587857178e-02, 8.249826456853280587e-02, 8.580113173595969867e-02, 5.297674610716730098e-02, 5.474968680879313543e-02, 8.323958334846340290e-02, 2.822169260629440318e-02, 8.624862014746000061e-02, 3.952983924046300779e-02, 9.203820196901394204e-03, 9.098647528851132663e-03, 1.509973047983441050e-02
6.643518904093381749e-02, 1.649443419865765925e-01, 1.012898405263369106e-01, 1.182156024714202669e-01, 2.221894096331367974e-01, 9.954955693148359597e-02, 1.076473656918160160e-01, 4.061757846811006600e-02, 2.958743806290119183e-02, 5.347162040757791335e-02, 5.137504919564980094e-02, 1.054532146768705908e-01, 7.574851994541512146e-02, 1.002647867410522003e-01, 3.416081967355856508e-02, 9.083008393743555176e-02, 1.375814702597908668e-01, 1.495953665672214959e-02, 9.697279287868067199e-02, 3.733748193182384600e-02, 7.526549226622057664e-02, 2.787272021881188541e-02, 4.070431642813745338e-02, 5.649756186715667455e-02
8.890646521575698569e-02, 5.053206610276068933e-02, 1.182110396873950753e-01, 8.442490657574393265e-02, 8.429586838273714355e-02, 1.082860294957114916e-01, 1.166746796627625288e-01, 1.176968318772131025e-02, 2.732219109568293988e-02, 9.461647560681278601e-02, 6.114102527275818572e-02, 3.706820362122546092e-02, 2.579935246041702157e-02, 5.034965559988302530e-02, 1.751269608224211016e-02, 6.798609775167060998e-02, 6.249298915669734833e-02, 3.152208985871300662e-02, 7.833858927064205058e-02, 7.871050635625206904e-02, 2.864008856019599134e-02, 1.575011576615125211e-02, 6.455474581258718349e-03, 6.086157893677310998e-03
3.404397856872881656e-02, 1.838740140723401362e-01, 8.615700770261265629e-02, 1.291299371978548993e-01, 1.852126485836707026e-01, 1.547706827216867864e-01, 4.560959034218605573e-02, 3.334641000583189741e-02, 7.175273603737238048e-02, 3.554905228651830673e-02, 2.184822674855556313e-02, 3.914691976137776169e-02, 3.977440284889713351e-02, 8.557258956428717700e-02, 1.295533791786184635e-02, 7.769422164712656842e-02, 1.223776851747826744e-01, 1.845269930405602291e-02, 1.042923113784656325e-01, 3.338310637600956643e-02, 9.487571921982967948e-02, 3.187273660755874510e-02, 5.008651538978109441e-02, 3.989401490766001507e-02
1.805484641707357993e-02, 4.967292230375303791e-02, 5.118774672072713000e-02, 4.555829537102980969e-02, 1.070361184918830477e-01, 4.053613798198516666e-02, 6.346128623420042858e-02, 7.750802457471117624e-02, 4.031074570280523267e-02, 9.653301523393159958e-03, 2.537561286173057457e-02, 1.590596263835471896e-02, 4.280728502927948903e-02, 1.327093376501635447e-01, 3.904012603924975761e-02, 1.558400249975128715e-01, 6.136581946423921852e-02, 7.766558881663203351e-02, 1.472472908983120665e-01, 1.384449889827995932e-02, 2.884274836683020996e-02, 1.782530013378731334e-02, 1.148576345824628420e-02, 1.568258343880007261e-03
1.303680845019035139e-01, 1.646574924639770954e-01, 1.625188435340626514e-01, 2.287571317849304564e-01, 1.226956572400341589e-01, 1.950157487142870905e-01, 1.020619111755222685e-01, 5.858368457851666905e-02, 4.339638012983532134e-02, 3.000262015859809367e-02, 3.861635085276921703e-02, 1.517627106168394600e-02, 4.093854930441932771e-02, 3.377848463879205149e-02, 1.024735058485557425e-02, 2.911507843495620557e-02, 1.065668419998467703e-01, 2.372354975835996513e-02, 3.473907527628377484e-02, 3.747818430206056872e-02, 5.742642004165397773e-02, 3.426581006485655834e-02, 5.014917489894783059e-02, 2.490866754949546888e-02
6.990230328891695877e-02, 5.821909551939590671e-02, 7.601750648904866126e-02, 9.076698678794858921e-02, 4.973648018786017838e-02, 6.347419603613033146e-02, 6.304079070185186762e-02, 2.721109689474064328e-02, 3.859103640714470207e-02, 2.673201447424837160e-02, 3.353892205336789223e-02, 2.825012725227845495e-02, 3.547926280583224568e-02, 4.521155332150652434e-02, 2.422624749260789481e-02, 8.374194765779632843e-02, 4.498795224134531645e-02, 6.035263252604559231e-02, 1.339163373306673406e-02, 1.525952584494637623e-02, 6.044613001958773317e-03, 2.717985649811873947e-02, 6.489802150064676207e-03, 2.372178741924443283e-03
8.056388581791279480e-02, 1.098528803993893688e-01, 7.895313661070262057e-02, 1.299813493075781257e-01, 6.600378701846298934e-02, 7.472166376407200772e-02, 2.572758100765431752e-02, 6.701515694682233515e-02, 6.842361918448643110e-02, 1.021074641438495523e-01, 4.368004469062809758e-02, 4.668011900981378776e-02, 4.498981941733765089e-02, 3.708817563047037830e-02, 3.070960418395049171e-02, 8.472111001164607524e-03, 9.769734031193563761e-02, 2.343368568549080225e-02, 5.645336781880451460e-02, 3.221899125490929050e-02, 3.870681588769953746e-02, 8.389719187414854812e-03, 4.507380417083139967e-02, 2.592517039529960293e-02
1.174127702398816975e-01, 1.283903623545029349e-01, 1.110948537275988218e-01, 1.549645516692464975e-01, 4.615301298982010109e-02, 1.628273916983264402e-01, 1.536898166573669178e-01, 3.541017778519844894e-02, 2.358952575644153449e-02, 5.334352021913290470e-02, 8.409685159536912924e-02, 3.541960258957747854e-02, 1.163277157161777230e-02, 4.820573155594291143e-02, 5.433586576626166231e-02, 7.020527416775683427e-02, 7.704623140058422526e-02, 8.343286975373055692e-02, 1.728420240955949594e-02, 3.340691758028954683e-02, 5.846185344151583890e-02, 2.110899942203261007e-02, 4.795761710358115160e-02, 2.840895495689807135e-02
... 78 more rows
